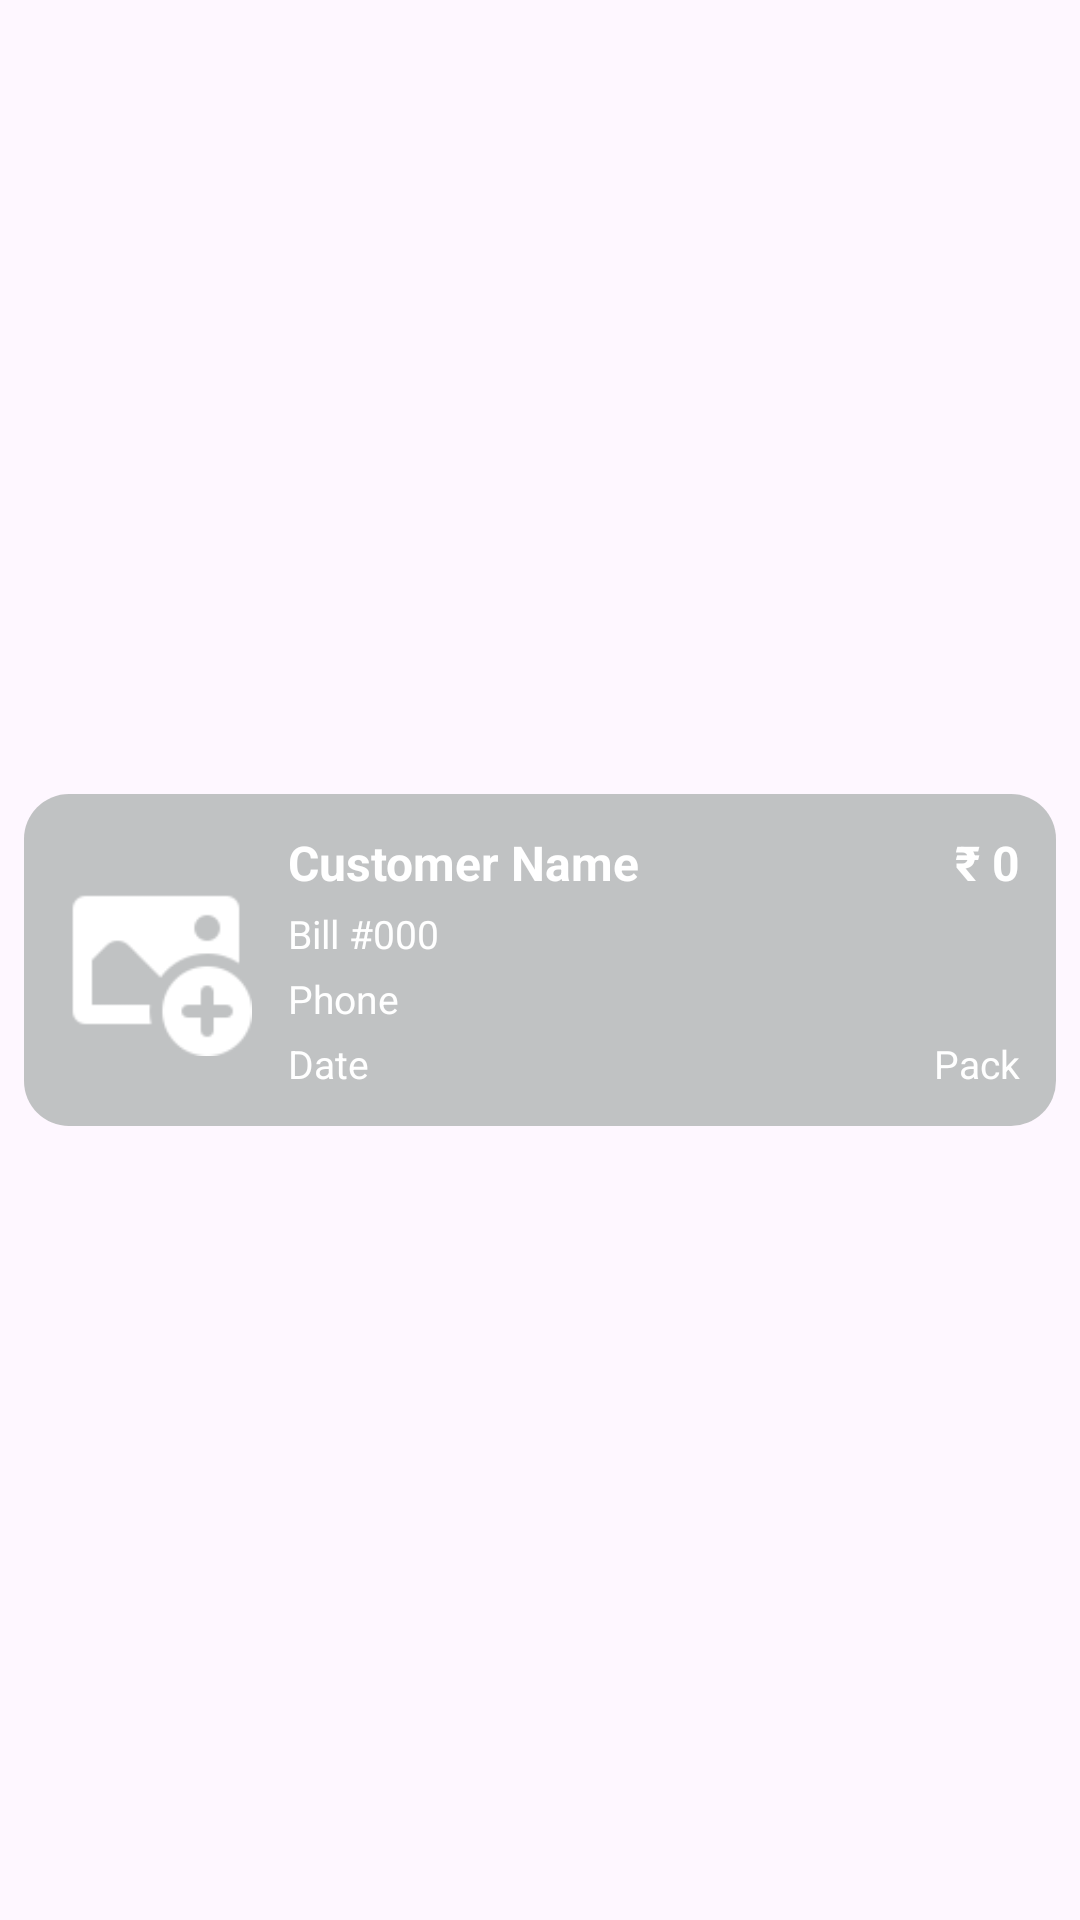

Write the Android layout XML for this screen, with the resource values it uses.
<!-- AndroidManifest.xml: application theme Theme.InfinityFitness -->
<!-- res/layout/renewal_log_item.xml -->
<?xml version="1.0" encoding="utf-8"?>
<androidx.constraintlayout.widget.ConstraintLayout xmlns:android="http://schemas.android.com/apk/res/android"
    xmlns:app="http://schemas.android.com/apk/res-auto"
    xmlns:tools="http://schemas.android.com/tools"
    android:layout_width="match_parent"
    android:layout_height="wrap_content"
    android:padding="8dp">

    <androidx.constraintlayout.widget.ConstraintLayout
        android:layout_width="0dp"
        android:layout_height="wrap_content"
        android:background="@drawable/text_box"
        android:padding="12dp"
        app:layout_constraintBottom_toBottomOf="parent"
        app:layout_constraintEnd_toEndOf="parent"
        app:layout_constraintStart_toStartOf="parent"
        app:layout_constraintTop_toTopOf="parent">

        <ImageView
            android:id="@+id/ivCustomerImage"
            android:layout_width="64dp"
            android:layout_height="64dp"
            android:contentDescription="Customer photo"
            android:scaleType="centerCrop"
            android:src="@drawable/uploadimage"
            app:layout_constraintBottom_toBottomOf="parent"
            app:layout_constraintStart_toStartOf="parent"
            app:layout_constraintTop_toTopOf="parent" />

        <TextView
            android:id="@+id/tvCustomerName"
            android:layout_width="0dp"
            android:layout_height="wrap_content"
            android:layout_marginStart="12dp"
            android:layout_marginEnd="8dp"
            android:text="Customer Name"
            android:textColor="@color/white"
            android:textSize="16sp"
            android:textStyle="bold"
            app:layout_constraintEnd_toStartOf="@id/tvAmount"
            app:layout_constraintStart_toEndOf="@id/ivCustomerImage"
            app:layout_constraintTop_toTopOf="parent" />

        <TextView
            android:id="@+id/tvAmount"
            android:layout_width="wrap_content"
            android:layout_height="wrap_content"
            android:text="₹ 0"
            android:textColor="@color/white"
            android:textSize="16sp"
            android:textStyle="bold"
            app:layout_constraintEnd_toEndOf="parent"
            app:layout_constraintTop_toTopOf="parent" />

        <TextView
            android:id="@+id/tvBillNo"
            android:layout_width="0dp"
            android:layout_height="wrap_content"
            android:layout_marginStart="12dp"
            android:layout_marginTop="4dp"
            android:layout_marginEnd="8dp"
            android:text="Bill #000"
            android:textColor="@color/white"
            android:textSize="13sp"
            app:layout_constraintEnd_toEndOf="parent"
            app:layout_constraintStart_toEndOf="@id/ivCustomerImage"
            app:layout_constraintTop_toBottomOf="@id/tvCustomerName" />

        <TextView
            android:id="@+id/tvPhone"
            android:layout_width="0dp"
            android:layout_height="wrap_content"
            android:layout_marginStart="12dp"
            android:layout_marginTop="4dp"
            android:layout_marginEnd="8dp"
            android:text="Phone"
            android:textColor="@color/white"
            android:textSize="13sp"
            app:layout_constraintEnd_toEndOf="parent"
            app:layout_constraintStart_toEndOf="@id/ivCustomerImage"
            app:layout_constraintTop_toBottomOf="@id/tvBillNo" />

        <TextView
            android:id="@+id/tvDate"
            android:layout_width="0dp"
            android:layout_height="wrap_content"
            android:layout_marginStart="12dp"
            android:layout_marginTop="4dp"
            android:layout_marginEnd="8dp"
            android:text="Date"
            android:textColor="@color/white"
            android:textSize="13sp"
            app:layout_constraintEnd_toStartOf="@id/tvPack"
            app:layout_constraintStart_toEndOf="@id/ivCustomerImage"
            app:layout_constraintTop_toBottomOf="@id/tvPhone" />

        <TextView
            android:id="@+id/tvPack"
            android:layout_width="wrap_content"
            android:layout_height="wrap_content"
            android:layout_marginTop="4dp"
            android:text="Pack"
            android:textColor="@color/white"
            android:textSize="13sp"
            app:layout_constraintEnd_toEndOf="parent"
            app:layout_constraintTop_toBottomOf="@id/tvPhone" />

    </androidx.constraintlayout.widget.ConstraintLayout>

</androidx.constraintlayout.widget.ConstraintLayout>
<!-- resources referenced by this layout -->
<resources>
  <color name="white">#FFFFFF</color>
  <!-- drawable text_box (drawable) -->
  <?xml version="1.0" encoding="utf-8"?>
  <shape xmlns:android="http://schemas.android.com/apk/res/android"
      android:shape="rectangle">
  
      <corners android:radius="15dp" />
  
      <solid android:color="#9E9BA29E" />
  
  </shape>
  <!-- drawable uploadimage: png bitmap (drawable, 1625 bytes) -->
  <style name="Theme.InfinityFitness" parent="Base.Theme.InfinityFitness" />
  <style name="Base.Theme.InfinityFitness" parent="Theme.Material3.DayNight.NoActionBar">
          
          
      </style>
</resources>
